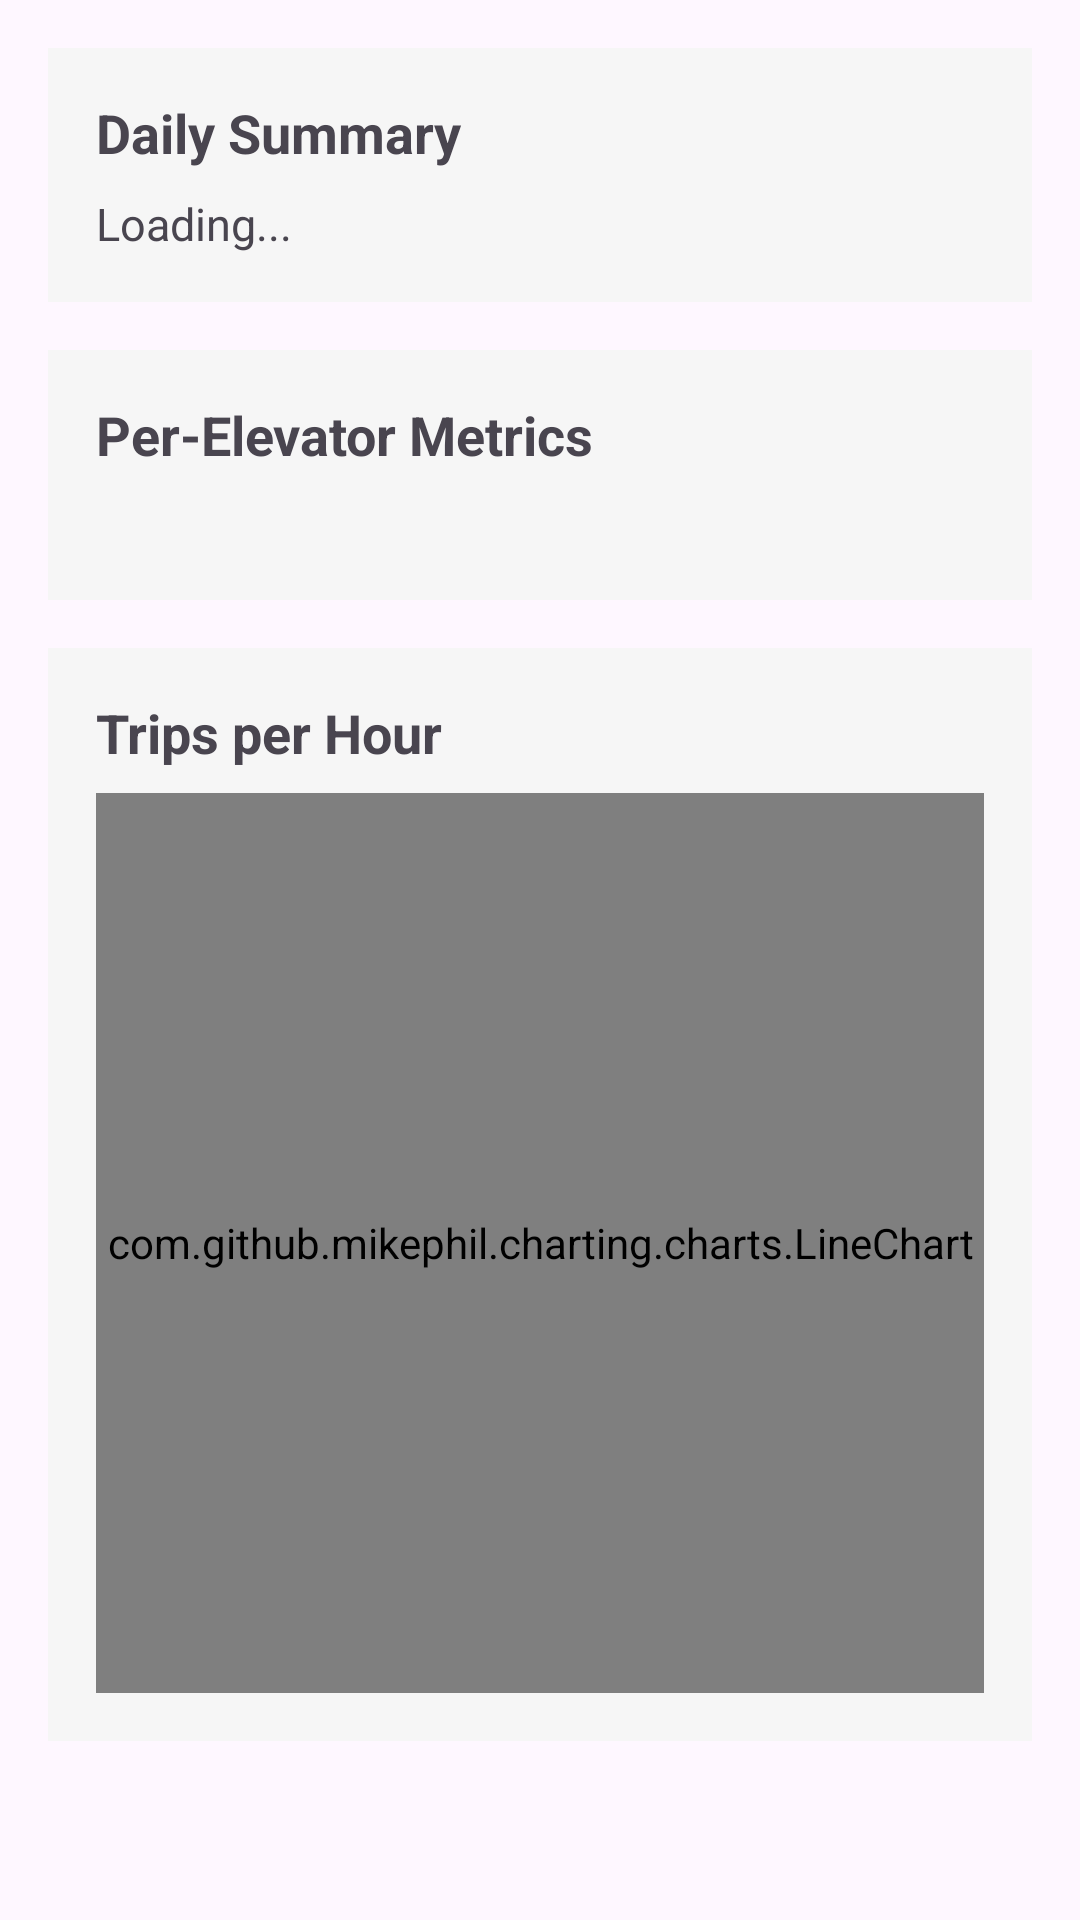

Write the Android layout XML for this screen, with the resource values it uses.
<!-- AndroidManifest.xml: application theme Theme.Smart_app -->
<!-- res/layout/activity_statistics.xml -->
<?xml version="1.0" encoding="utf-8"?>
<ScrollView xmlns:android="http://schemas.android.com/apk/res/android"
    android:layout_width="match_parent"
    android:layout_height="match_parent"
    android:padding="16dp">

    <LinearLayout
        android:orientation="vertical"
        android:layout_width="match_parent"
        android:layout_height="wrap_content">

        
        <LinearLayout
            android:orientation="vertical"
            android:padding="16dp"
            android:background="#F6F6F6"
            android:layout_width="match_parent"
            android:layout_height="wrap_content"
            android:layout_marginBottom="16dp">

            <TextView
                android:text="Daily Summary"
                android:textStyle="bold"
                android:textSize="18sp"
                android:layout_width="wrap_content"
                android:layout_height="wrap_content"
                android:layout_marginBottom="8dp"/>

            <TextView
                android:id="@+id/tvSummary"
                android:text="Loading..."
                android:textSize="15sp"
                android:layout_width="match_parent"
                android:layout_height="wrap_content"/>
        </LinearLayout>

        
        <LinearLayout
            android:orientation="vertical"
            android:padding="16dp"
            android:background="#F6F6F6"
            android:layout_width="match_parent"
            android:layout_height="wrap_content"
            android:layout_marginBottom="16dp">

            <TextView
                android:text="Per-Elevator Metrics"
                android:textStyle="bold"
                android:textSize="18sp"
                android:layout_width="wrap_content"
                android:layout_height="wrap_content"
                android:layout_marginBottom="8dp"/>

            <TextView
                android:id="@+id/tvElevatorBreakdown"
                android:textSize="14sp"
                android:layout_width="match_parent"
                android:layout_height="wrap_content"/>
        </LinearLayout>

        
        <LinearLayout
            android:orientation="vertical"
            android:padding="16dp"
            android:background="#F6F6F6"
            android:layout_width="match_parent"
            android:layout_height="wrap_content">

            <TextView
                android:text="Trips per Hour"
                android:textStyle="bold"
                android:textSize="18sp"
                android:layout_width="wrap_content"
                android:layout_height="wrap_content"
                android:layout_marginBottom="8dp"/>

            <com.github.mikephil.charting.charts.LineChart
                android:id="@+id/chartTrips"
                android:layout_width="match_parent"
                android:layout_height="300dp"/>
        </LinearLayout>

    </LinearLayout>
</ScrollView>
<!-- resources referenced by this layout -->
<resources>
  <style name="Theme.Smart_app" parent="Base.Theme.Smart_app" />
  <style name="Base.Theme.Smart_app" parent="Theme.Material3.DayNight.NoActionBar">
          
          
      </style>
</resources>
